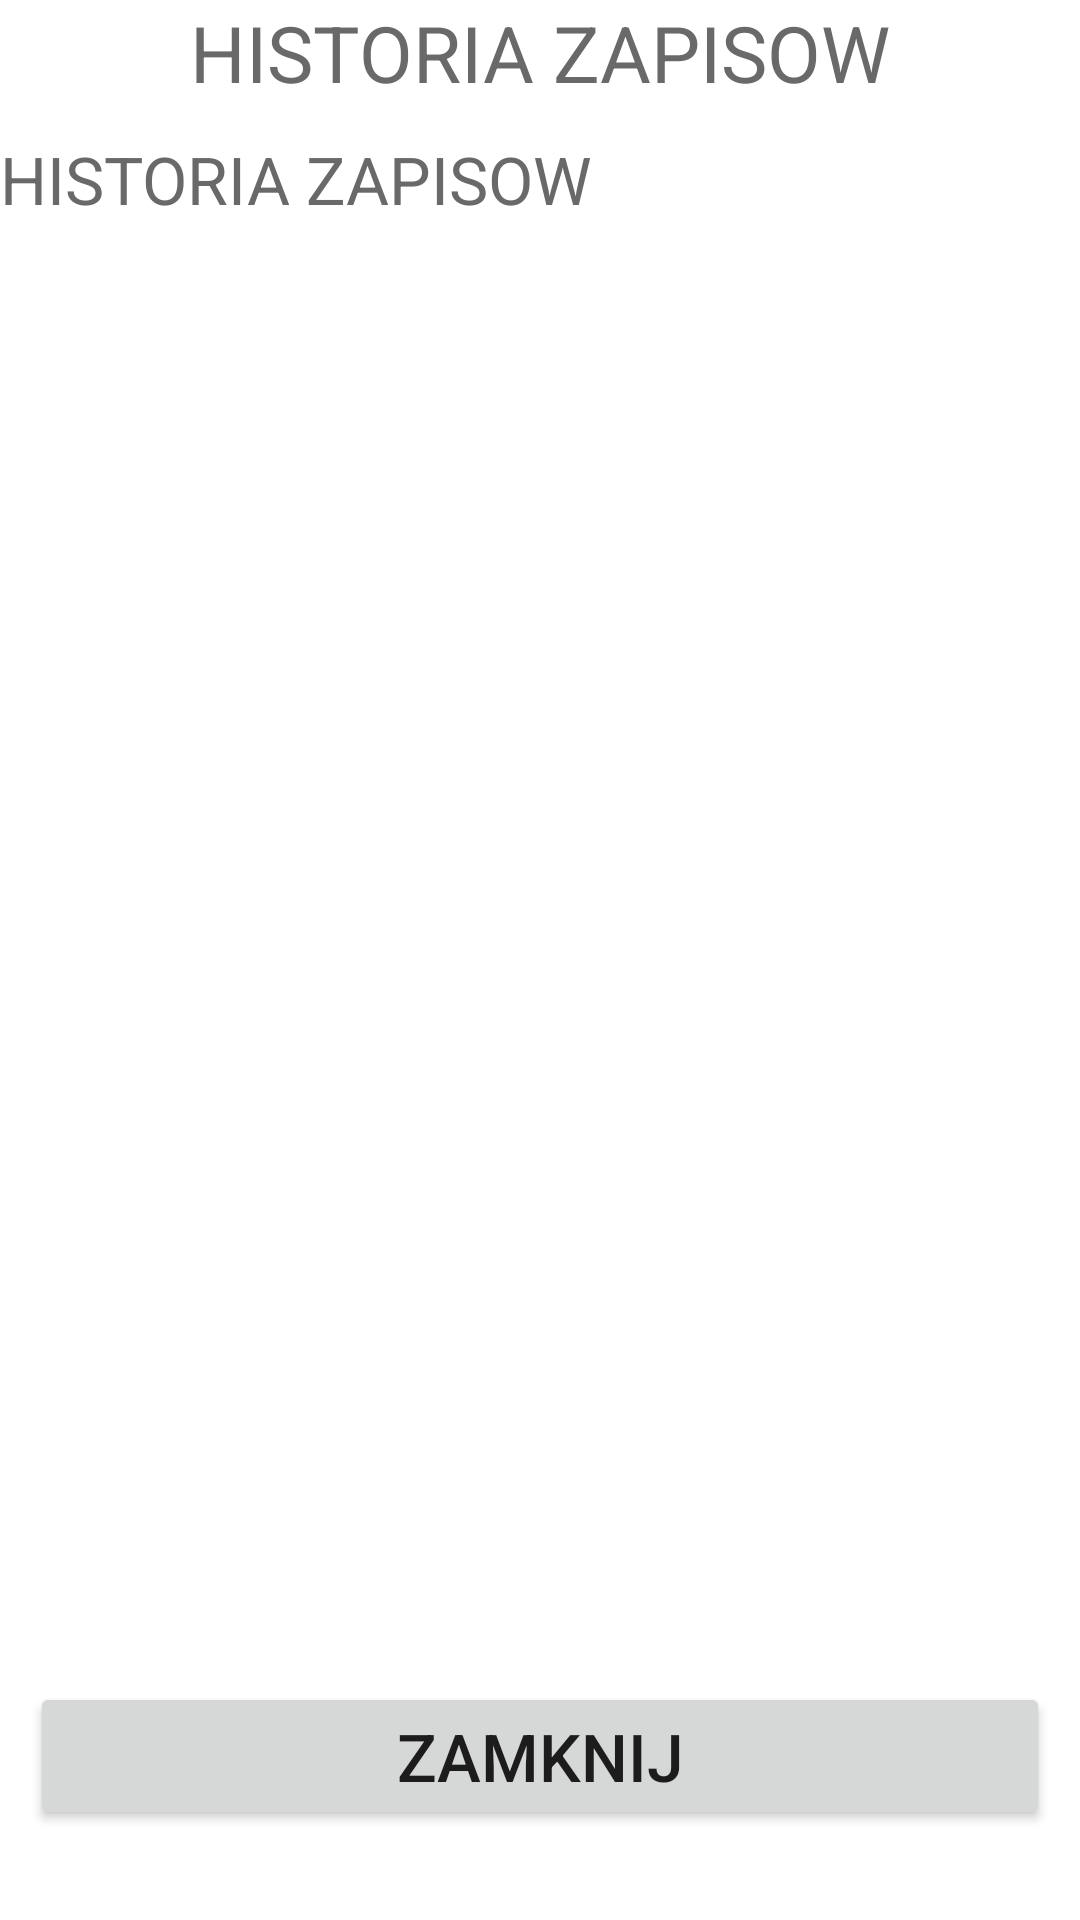

Here is an Android app screen rendered from its layout file. Give the layout XML and the strings, colors and styles it references.
<!-- AndroidManifest.xml: application theme Theme.WrzosPaliwoK01 -->
<!-- res/layout/dialog_historia.xml -->
<?xml version="1.0" encoding="utf-8"?>
<LinearLayout xmlns:android="http://schemas.android.com/apk/res/android"
              xmlns:app="http://schemas.android.com/apk/res-auto"
              xmlns:tools="http://schemas.android.com/tools"
              tools:context=".MainActivity"
              android:orientation="vertical"
              android:layout_width="match_parent"
              android:layout_height="match_parent"
              android:layout_margin="16dp">
    <TextView
            android:id="@+id/tvHistNaglowek"
            android:layout_width="match_parent"
            android:layout_height="wrap_content"
            android:text="HISTORIA ZAPISOW"
            android:textAlignment="center"
            android:textSize="26sp"
            android:textColor="@color/dark_gray"
        />
    <TextView
            android:id="@+id/tvHistDane"
            android:layout_width="match_parent"
            android:layout_height="wrap_content"
            android:layout_marginTop="10dp"
            android:text="HISTORIA ZAPISOW"
            android:textSize="22sp"
            android:textColor="@color/dark_gray"
            tools:text="2021-21-10 12:00:00 - 456L \n2021-21-10 12:00:00 - 456L \n2021-21-10 12:00:00 - 456L \n"
    />

    <LinearLayout android:layout_width="match_parent"
                  android:layout_height="match_parent">
        <Button
                android:id="@+id/btnHistZamknij"
                android:layout_width="match_parent"
                android:layout_height="wrap_content"
                android:layout_margin="10dp"
                android:textSize="22sp"
                android:layout_gravity="bottom"
                android:text="ZAMKNIJ" />
    </LinearLayout>
</LinearLayout>
<!-- resources referenced by this layout -->
<resources>
  <color name="dark_gray">#696969</color>
  <style name="Theme.WrzosPaliwoK01" parent="Theme.MaterialComponents.DayNight.DarkActionBar">
          
          <item name="colorPrimary">@color/purple_500</item>
          <item name="colorPrimaryVariant">@color/purple_700</item>
          <item name="colorOnPrimary">@color/white</item>
          
          <item name="colorSecondary">@color/teal_200</item>
          <item name="colorSecondaryVariant">@color/teal_700</item>
          <item name="colorOnSecondary">@color/black</item>
          
          <item name="android:statusBarColor" tools:targetApi="l">?attr/colorPrimaryVariant</item>
          
      </style>
  <color name="purple_500">#FF6200EE</color>
  <color name="purple_700">#FF3700B3</color>
  <color name="white">#FFFFFFFF</color>
  <color name="teal_200">#FF03DAC5</color>
  <color name="teal_700">#FF018786</color>
  <color name="black">#FF000000</color>
</resources>
